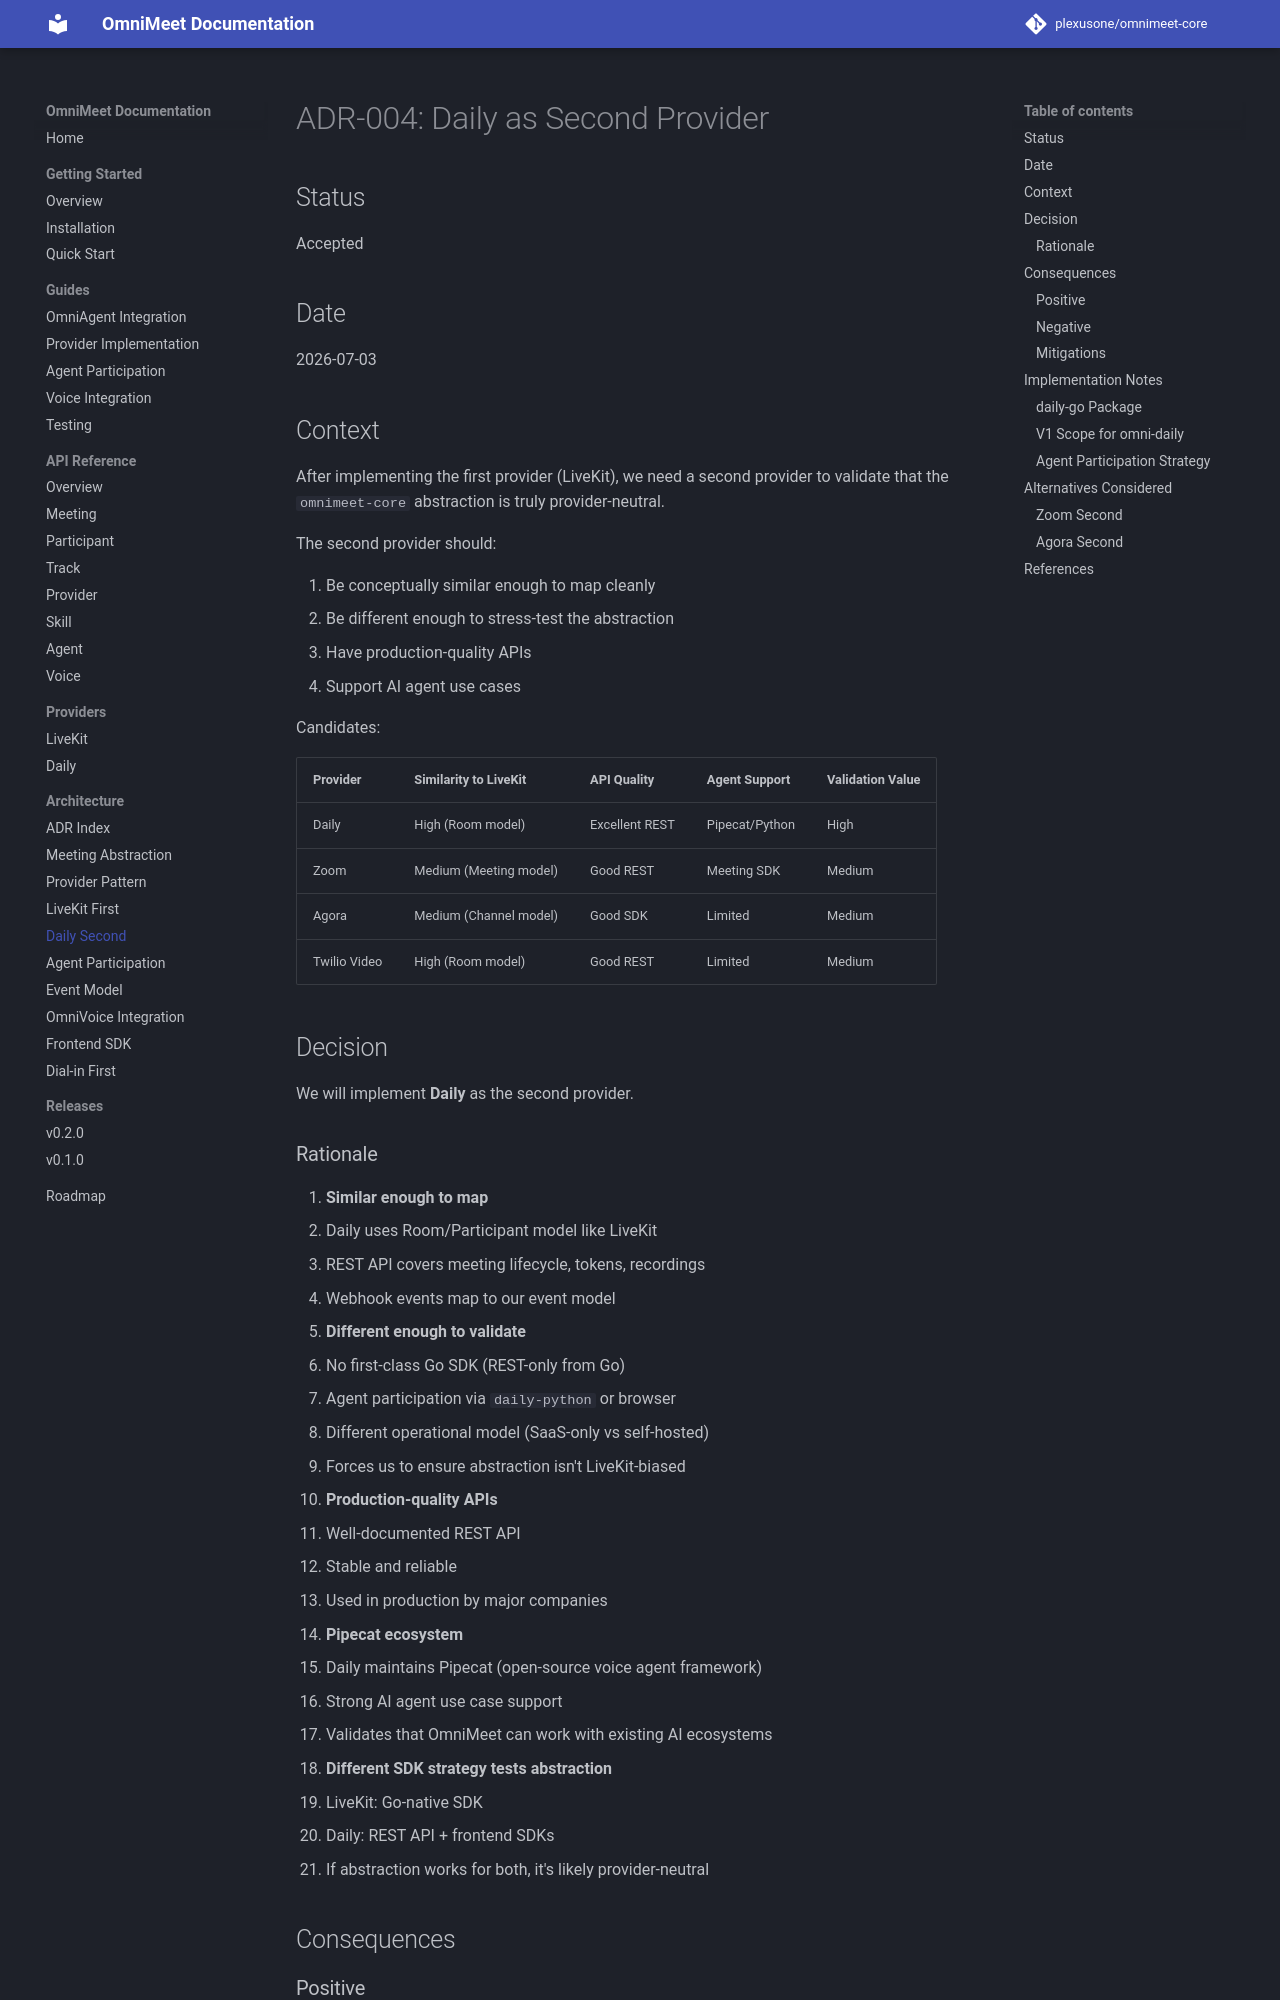

repository: plexusone/omnimeet-core · page: adr/004-daily-second/index.html · generator: mkdocs

# ADR-004: Daily as Second Provider

## Status

Accepted

## Date

2026-07-03

## Context

After implementing the first provider (LiveKit), we need a second provider to validate that the `omnimeet-core` abstraction is truly provider-neutral.

The second provider should:

1. Be conceptually similar enough to map cleanly
2. Be different enough to stress-test the abstraction
3. Have production-quality APIs
4. Support AI agent use cases

Candidates:

| Provider | Similarity to LiveKit | API Quality | Agent Support | Validation Value |
|----------|----------------------|-------------|---------------|------------------|
| Daily | High (Room model) | Excellent REST | Pipecat/Python | High |
| Zoom | Medium (Meeting model) | Good REST | Meeting SDK | Medium |
| Agora | Medium (Channel model) | Good SDK | Limited | Medium |
| Twilio Video | High (Room model) | Good REST | Limited | Medium |

## Decision

We will implement **Daily** as the second provider.

### Rationale

1. **Similar enough to map**
   - Daily uses Room/Participant model like LiveKit
   - REST API covers meeting lifecycle, tokens, recordings
   - Webhook events map to our event model

2. **Different enough to validate**
   - No first-class Go SDK (REST-only from Go)
   - Agent participation via `daily-python` or browser
   - Different operational model (SaaS-only vs self-hosted)
   - Forces us to ensure abstraction isn't LiveKit-biased

3. **Production-quality APIs**
   - Well-documented REST API
   - Stable and reliable
   - Used in production by major companies

4. **Pipecat ecosystem**
   - Daily maintains Pipecat (open-source voice agent framework)
   - Strong AI agent use case support
   - Validates that OmniMeet can work with existing AI ecosystems

5. **Different SDK strategy tests abstraction**
   - LiveKit: Go-native SDK
   - Daily: REST API + frontend SDKs
   - If abstraction works for both, it's likely provider-neutral

## Consequences

### Positive

- **Abstraction validation** — Two different provider models proves abstraction is sound
- **REST API experience** — Informs how future providers might be implemented
- **Pipecat compatibility** — Validates interop with existing voice agent frameworks
